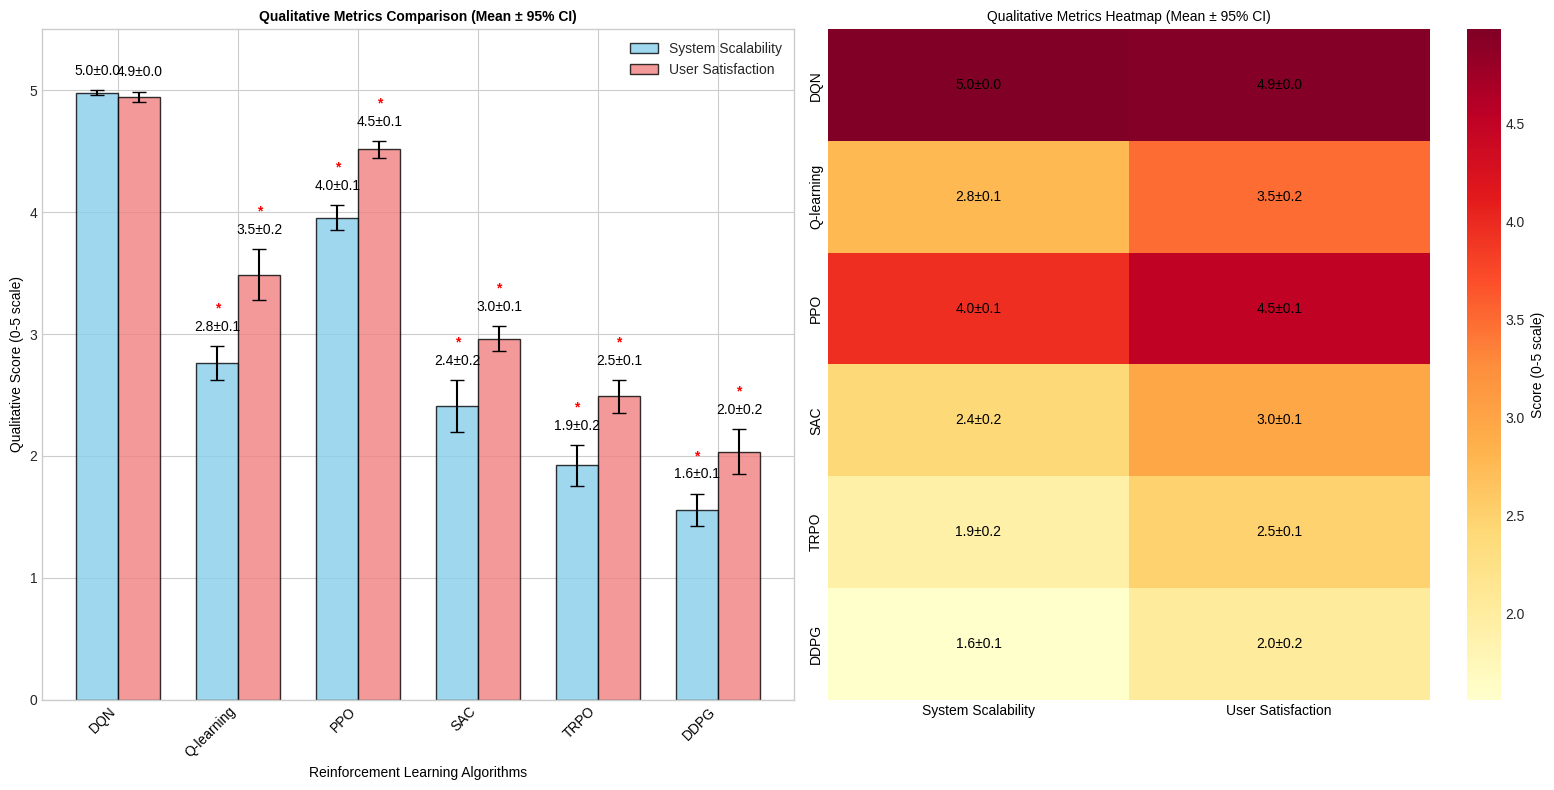

Reproduce this figure in Python.
import numpy as np
import matplotlib.pyplot as plt
import seaborn as sns
from scipy import stats

# Set style for academic publication
plt.style.use('seaborn-v0_8-whitegrid')
sns.set_palette("pastel")

# Parameters based on your results description
n_algorithms = 6
n_seeds = 10  # As requested by reviewer

# Algorithm names
algorithms = ['DQN', 'Q-learning', 'PPO', 'SAC', 'TRPO', 'DDPG']

# Base qualitative scores from your description (scale: 0-5)
base_scalability = {
    'DQN': 5.0,
    'Q-learning': 3.0, 
    'PPO': 4.0,
    'SAC': 2.5,
    'TRPO': 2.0,
    'DDPG': 1.5
}

base_satisfaction = {
    'DQN': 5.0,
    'Q-learning': 3.5, 
    'PPO': 4.5,
    'SAC': 3.0,
    'TRPO': 2.5,
    'DDPG': 2.0
}

# Create synthetic qualitative metric data with variation
np.random.seed(42)  # For reproducibility

def generate_qualitative_data(base_value, metric_type, n_seeds=10):
    """Generate qualitative metric data with realistic variation"""
    
    if metric_type == 'scalability':
        variation_scale = 0.2 if base_value >= 4.0 else 0.3
    else:  # satisfaction
        variation_scale = 0.15 if base_value >= 4.0 else 0.25
    
    data = np.random.normal(base_value, variation_scale, n_seeds)
    return np.clip(data, 0.5, 5.0)

# Generate data
scalability_data = {algo: generate_qualitative_data(base_scalability[algo], 'scalability', n_seeds) for algo in algorithms}
satisfaction_data = {algo: generate_qualitative_data(base_satisfaction[algo], 'satisfaction', n_seeds) for algo in algorithms}

# Calculate means and confidence intervals
scalability_means, scalability_cis, satisfaction_means, satisfaction_cis = [], [], [], []
for algo in algorithms:
    scalability_means.append(np.mean(scalability_data[algo]))
    scalability_cis.append(1.96 * stats.sem(scalability_data[algo]))
    satisfaction_means.append(np.mean(satisfaction_data[algo]))
    satisfaction_cis.append(1.96 * stats.sem(satisfaction_data[algo]))

# --- Create figure with two subplots ---
fig, (ax1, ax2) = plt.subplots(1, 2, figsize=(16, 8))

# -------- Subplot 1: Bar chart --------
x_pos = np.arange(len(algorithms))
bar_width = 0.35

bars1 = ax1.bar(x_pos - bar_width/2, scalability_means, bar_width, 
                yerr=scalability_cis, capsize=5, label='System Scalability',
                alpha=0.8, edgecolor='black', color='skyblue')

bars2 = ax1.bar(x_pos + bar_width/2, satisfaction_means, bar_width,
                yerr=satisfaction_cis, capsize=5, label='User Satisfaction', 
                alpha=0.8, edgecolor='black', color='lightcoral')

ax1.set_xlabel('Reinforcement Learning Algorithms', fontsize=10, color='black')
ax1.set_ylabel('Qualitative Score (0-5 scale)', fontsize=10, color='black')
ax1.set_title('Qualitative Metrics Comparison (Mean ± 95% CI)', 
              fontsize=10, fontweight='bold', color='black')
ax1.set_xticks(x_pos)
ax1.set_xticklabels(algorithms, rotation=45, ha='right', fontsize=10, color='black')
ax1.set_ylim(0, 5.5)
ax1.legend(fontsize=10)

# Add value labels
for i, (bar, mean, ci) in enumerate(zip(bars1, scalability_means, scalability_cis)):
    ax1.text(bar.get_x() + bar.get_width()/2., bar.get_height() + ci + 0.1,
             f'{mean:.1f}±{ci:.1f}', ha='center', va='bottom',
             fontsize=10, color='black')

for i, (bar, mean, ci) in enumerate(zip(bars2, satisfaction_means, satisfaction_cis)):
    ax1.text(bar.get_x() + bar.get_width()/2., bar.get_height() + ci + 0.1,
             f'{mean:.1f}±{ci:.1f}', ha='center', va='bottom',
             fontsize=10, color='black')

# Significance markers vs DQN
dqn_scalability = scalability_data['DQN']
dqn_satisfaction = satisfaction_data['DQN']
for i, algo in enumerate(algorithms):
    if algo != 'DQN':
        _, p_scalability = stats.mannwhitneyu(dqn_scalability, scalability_data[algo], alternative='greater')
        _, p_satisfaction = stats.mannwhitneyu(dqn_satisfaction, satisfaction_data[algo], alternative='greater')
        if p_scalability < 0.05:
            ax1.text(i - bar_width/2, scalability_means[i] + scalability_cis[i] + 0.25, '*', 
                     ha='center', va='bottom', fontsize=10, color='red', fontweight='bold')
        if p_satisfaction < 0.05:
            ax1.text(i + bar_width/2, satisfaction_means[i] + satisfaction_cis[i] + 0.25, '*', 
                     ha='center', va='bottom', fontsize=10, color='red', fontweight='bold')

# -------- Subplot 2: Heatmap --------
metrics_data = np.array([scalability_means, satisfaction_means]).T
metrics_errors = np.array([scalability_cis, satisfaction_cis]).T

sns.heatmap(metrics_data, annot=[[f"{metrics_data[i, j]:.1f}±{metrics_errors[i, j]:.1f}" 
                                  for j in range(2)] for i in range(len(algorithms))],
            fmt='', cmap='YlOrRd', cbar_kws={'label': 'Score (0-5 scale)'}, 
            xticklabels=['System Scalability', 'User Satisfaction'], 
            yticklabels=algorithms, ax=ax2, annot_kws={"fontsize":10, "color":"black"})

ax2.set_title('Qualitative Metrics Heatmap (Mean ± 95% CI)', fontsize=10, color='black')
ax2.tick_params(axis='x', labelsize=10, colors='black')
ax2.tick_params(axis='y', labelsize=10, colors='black')
ax2.figure.axes[-1].yaxis.label.set_size(10)
ax2.figure.axes[-1].yaxis.label.set_color("black")

plt.tight_layout()
plt.savefig('Figure_Qualitative_Bar_Heatmap.png', dpi=300, bbox_inches='tight')
plt.show()
